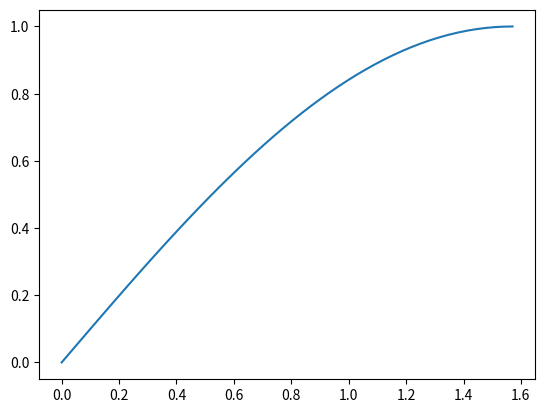

This figure's Python source:
import numpy as np
import matplotlib.pyplot as plt

x = np.linspace(0,(np.pi)/2)
seno=[]
for i in x:
    seno.append(np.sin(i))
    


plt.plot(x,seno)
plt.savefig("grafica.png")
